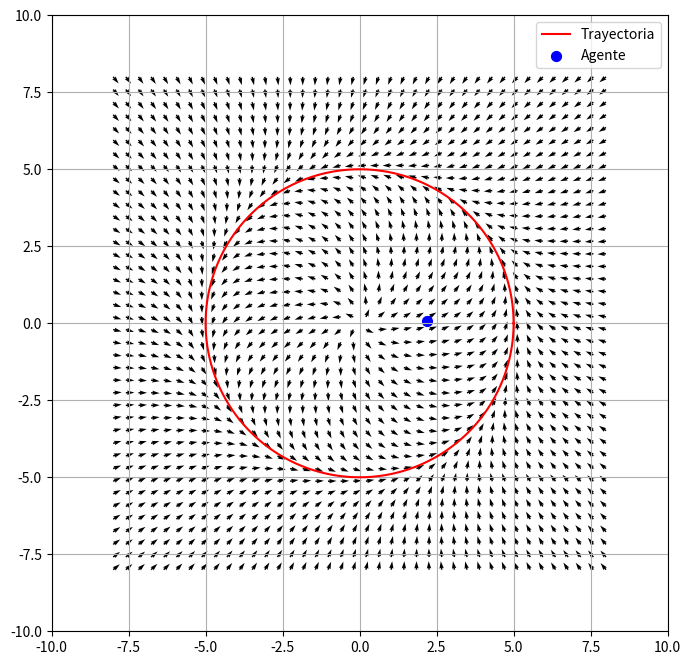

The matplotlib source for this figure:
import numpy as np
import matplotlib.pyplot as plt
from matplotlib.animation import FuncAnimation

# parámetros
r = 5
dt = 0.1

# posición inicial del agente
pos = np.array([2.0, 0.0])  # shape (1,2)
vel = np.zeros_like(pos)

# definición del gvf
def gvf(pos_i, r, k = 0.1):
    x, y = pos_i

    # tangente (rotando 90 grados)
    vector_tangente = np.array([-2*y, 2*x])

    # normal
    phi = x**2 + y**2 - r**2
    vector_normal = -k * phi * np.array([2*x, 2*y])

    # vector resultado
    V = vector_normal + vector_tangente

    # normalizamos el resultado para que no afecte su magnitud
    V = V / np.linalg.norm(V)

    return V

# malla más densa
X, Y = np.meshgrid(
    np.linspace(-8, 8, 40),
    np.linspace(-8, 8, 40)
)

# calcular GVF
U, V = np.zeros_like(X), np.zeros_like(Y)

for i in range(X.shape[0]):
    for j in range(X.shape[1]):
        U[i, j], V[i, j] = gvf(
            np.array([X[i, j], Y[i, j]]),
            r
        )

# dibujamos el círculo como trayectoria
w = np.linspace(0, 2*np.pi, 400)
x_circle = r*np.cos(w)
y_circle = r*np.sin(w)

fig, ax = plt.subplots(figsize=(8, 8))
ax.quiver(X, Y, U, V, color='black')
ax.plot(x_circle, y_circle, 'r', label='Trayectoria')
ax.set_xlim(-10, 10)
ax.set_ylim(-10, 10)
ax.set_aspect('equal')
ax.grid(True)

# scatter del agente
scatter = ax.scatter(pos[0], pos[1], c='b', s=50, label='Agente')
ax.legend()

# función de actualización de agente
def update_agent(frame):
    global pos
    # calcular GVF
    V = gvf(pos, r)   # pos[0] porque solo hay un agente
    # actualizar posición
    pos += V * dt
    scatter.set_offsets(pos)
    return scatter,

# animación
ani = FuncAnimation(fig, update_agent, frames=400, interval=50, blit=True)
plt.show()
